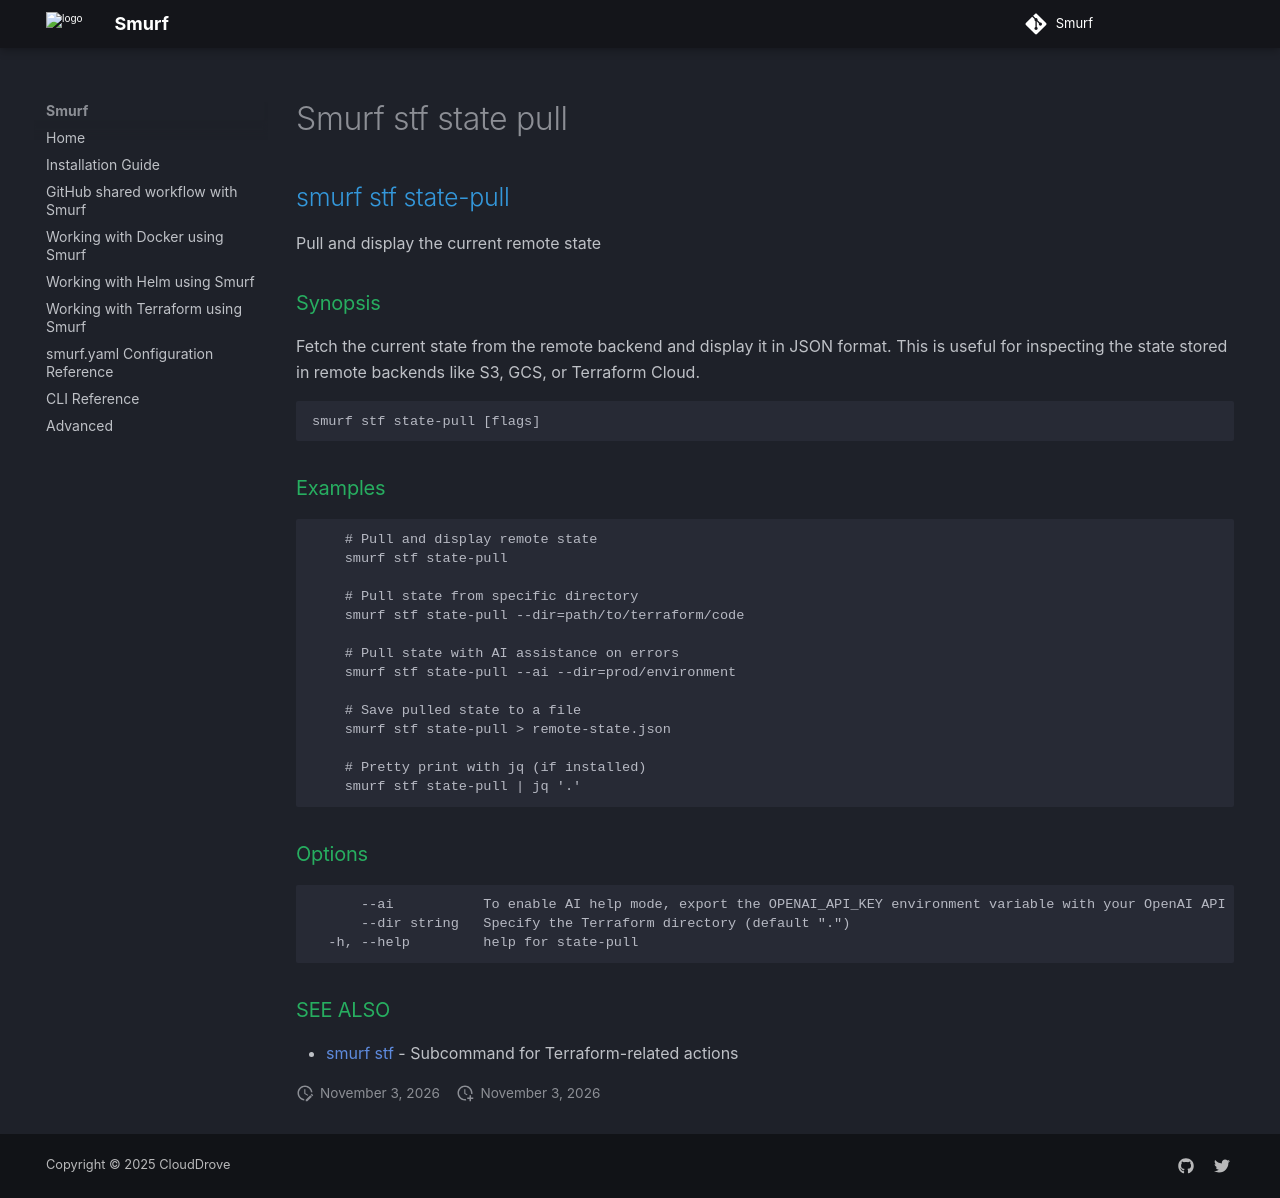

repository: clouddrove/smurf · page: cli/smurf_stf_state-pull/index.html · generator: mkdocs

## smurf stf state-pull

Pull and display the current remote state

### Synopsis

Fetch the current state from the remote backend and display it in JSON format.
This is useful for inspecting the state stored in remote backends like S3, GCS, or Terraform Cloud.

```
smurf stf state-pull [flags]
```

### Examples

```

    # Pull and display remote state
    smurf stf state-pull

    # Pull state from specific directory
    smurf stf state-pull --dir=path/to/terraform/code

    # Pull state with AI assistance on errors
    smurf stf state-pull --ai --dir=prod/environment

    # Save pulled state to a file
    smurf stf state-pull > remote-state.json

    # Pretty print with jq (if installed)
    smurf stf state-pull | jq '.'
    
```

### Options

```
      --ai           To enable AI help mode, export the OPENAI_API_KEY environment variable with your OpenAI API key.
      --dir string   Specify the Terraform directory (default ".")
  -h, --help         help for state-pull
```

### SEE ALSO

* [smurf stf](smurf_stf.md)	 - Subcommand for Terraform-related actions
